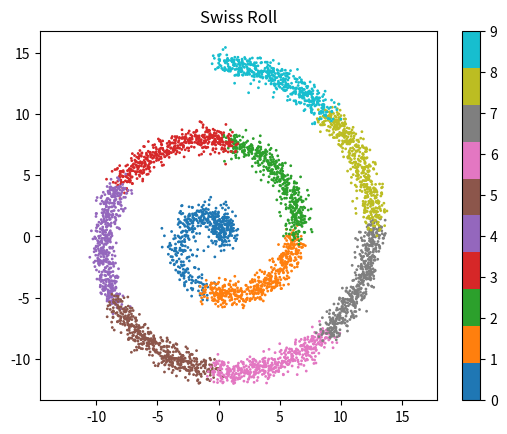

The script that saved this image:
import numpy as np
import matplotlib.pyplot as plt


def generate_swiss_roll(n_samples: int, noise: float = 0.0, num_classes: int = 10):
    """
    Generates a Swiss roll distribution.

    Args:
        n_samples: The number of samples to generate.
        noise: The amount of noise to add to the distribution.

    Returns:
        A numpy array of shape (n_samples, 3) containing the generated samples.
    """

    t = num_classes * np.pi / 2 * np.random.rand(1, n_samples)
    x = t * np.cos(t)
    y = t * np.sin(t)
    z = 10 * np.random.rand(1, n_samples)

    X = np.concatenate((x, y, z), axis=0).T
    X += noise * np.random.randn(*X.shape)

    return X


class SwissRoll:
    def __init__(
        self,
        num_classes: int = 10,
        beta: float = 0.2,
        L: float = 2.0,
    ):
        k = np.arange(0, num_classes + 1)
        self.beta = beta
        self.L = L
        self.alpha = np.sqrt(2 * L * k / beta)
        self.delta = np.asarray(
            [self.alpha[i + 1] - self.alpha[i] for i in range(num_classes)]
        )

    def generate_arc(self, labels: np.ndarray, noise: float = 0.0):
        t = np.random.rand(len(labels)) * self.delta[labels] + self.alpha[labels]
        x = t * np.cos(t)
        y = t * np.sin(t)
        X = np.stack((x, y)).T
        X += noise * np.random.randn(*X.shape)
        return X


# Generate a Swiss roll with 1000 samples and some noise
n_samples = 500
noise = 0.5
# X = generate_swiss_roll(n_samples, noise)

Y = np.concatenate([x * np.ones(n_samples).astype(int) for x in range(10)])
swiss_roll = SwissRoll()
X = swiss_roll.generate_arc(Y, noise=noise)

# Visualize the Swiss roll
fig = plt.figure()
plt.scatter(X[:, 0], X[:, 1], c=Y, s=1, cmap="tab10")
plt.axis("equal")
plt.colorbar()
plt.title("Swiss Roll")
plt.savefig("swiss_roll.png")
